Photos from the image-classification dataset "data" in the GitHub repository ronistr/NeuralNetworksProjects. Its 5 classes are: book, cat, dog, mug, rabbit.

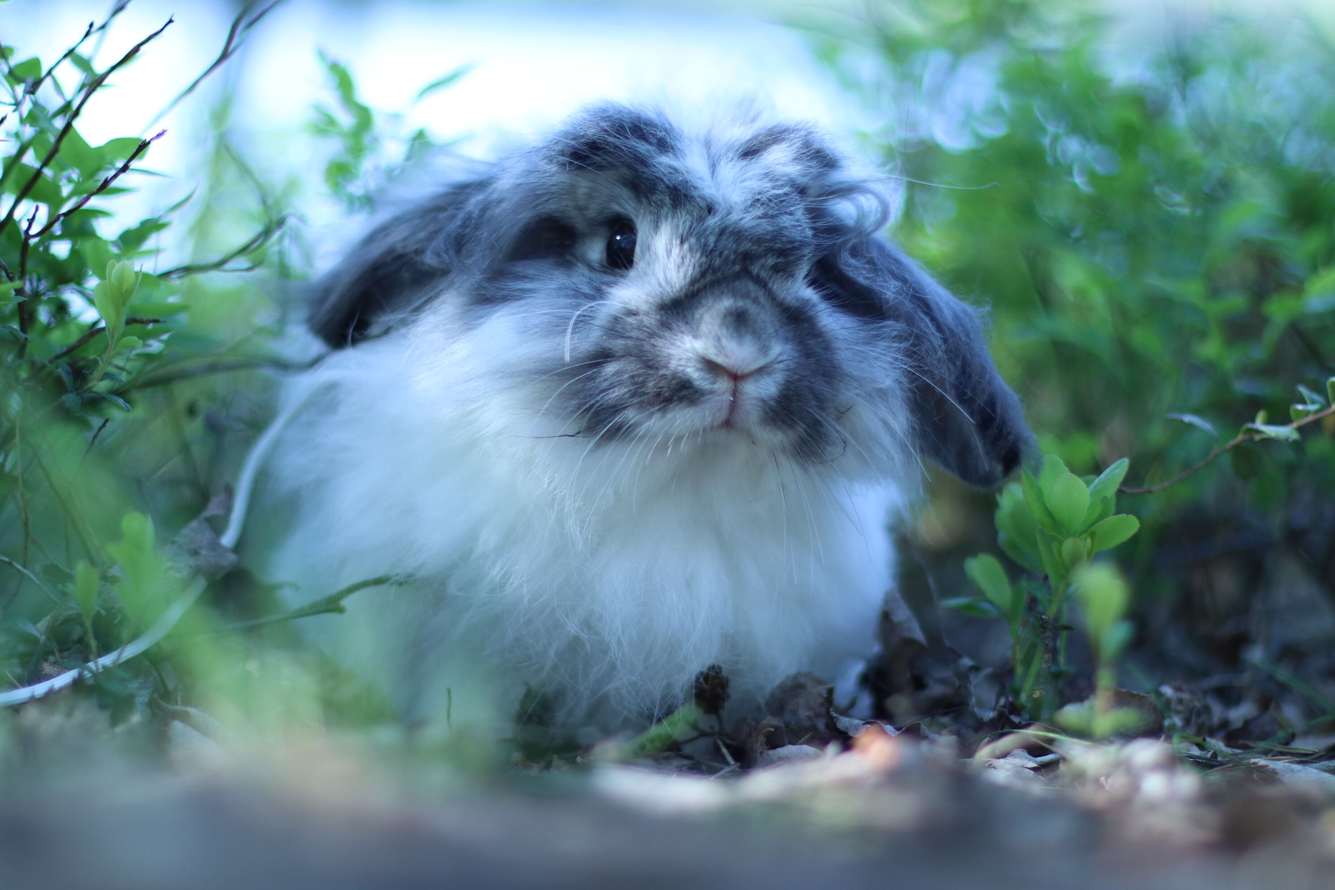
Label: rabbit

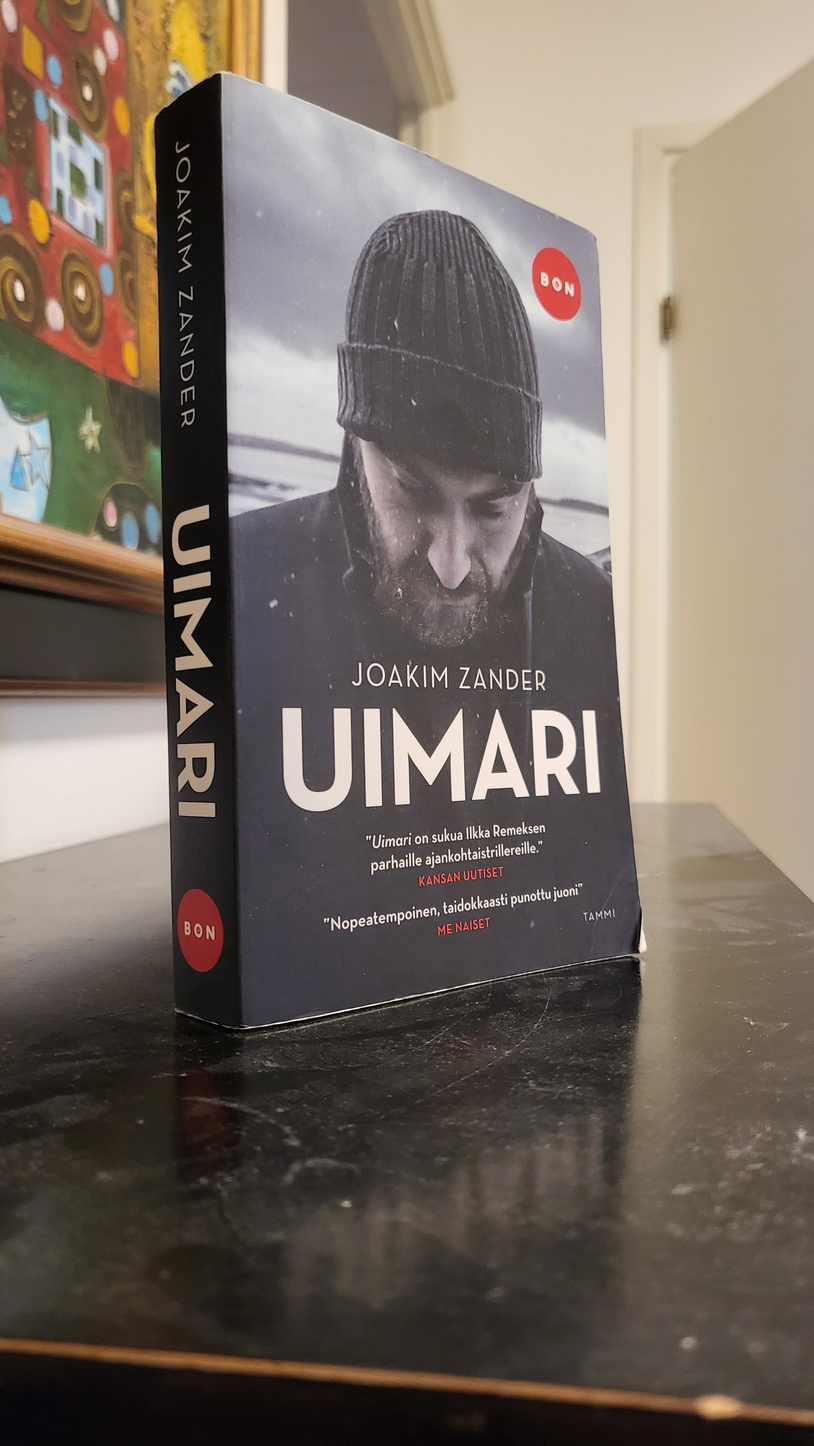
Label: book

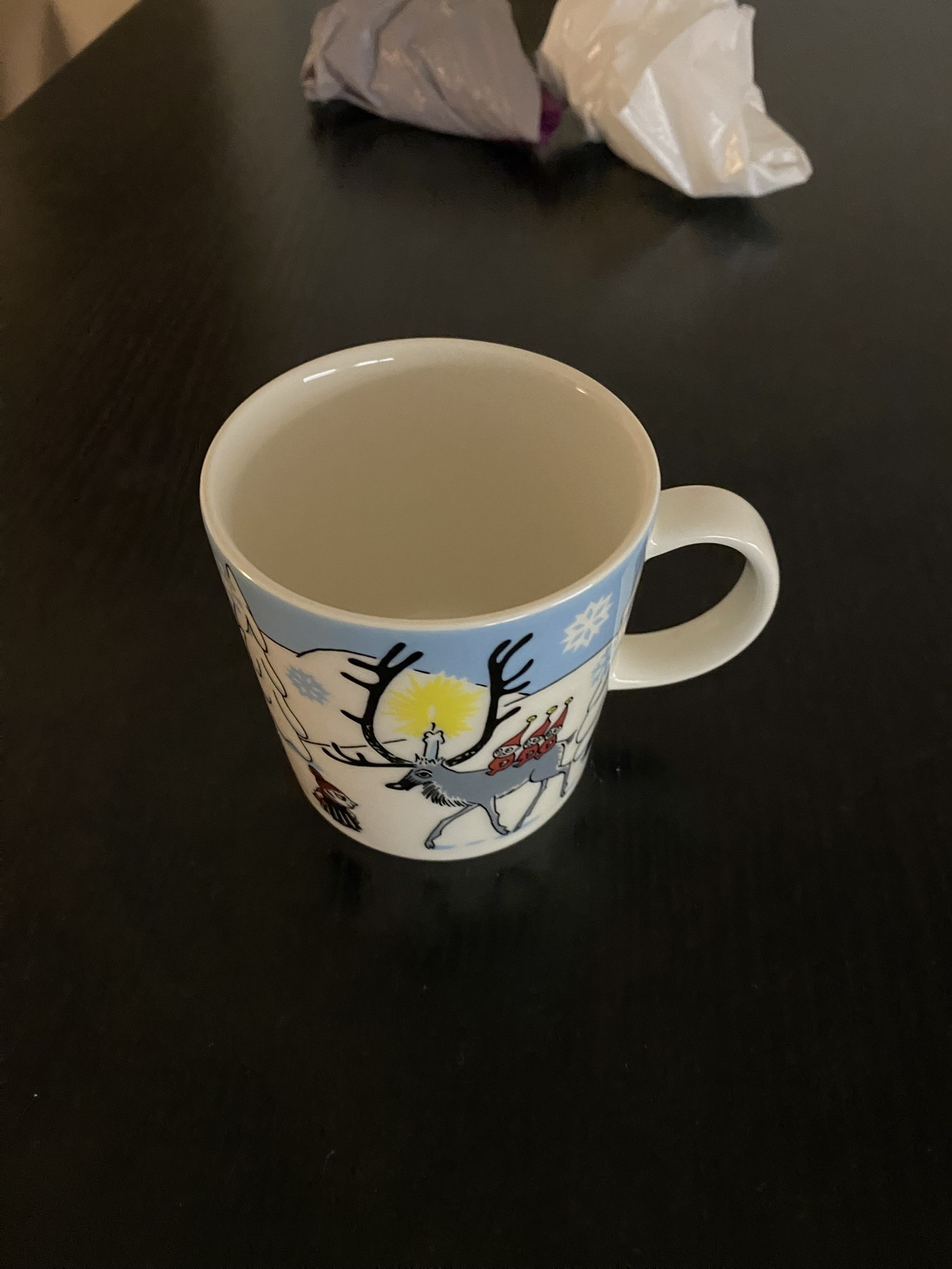
Label: mug

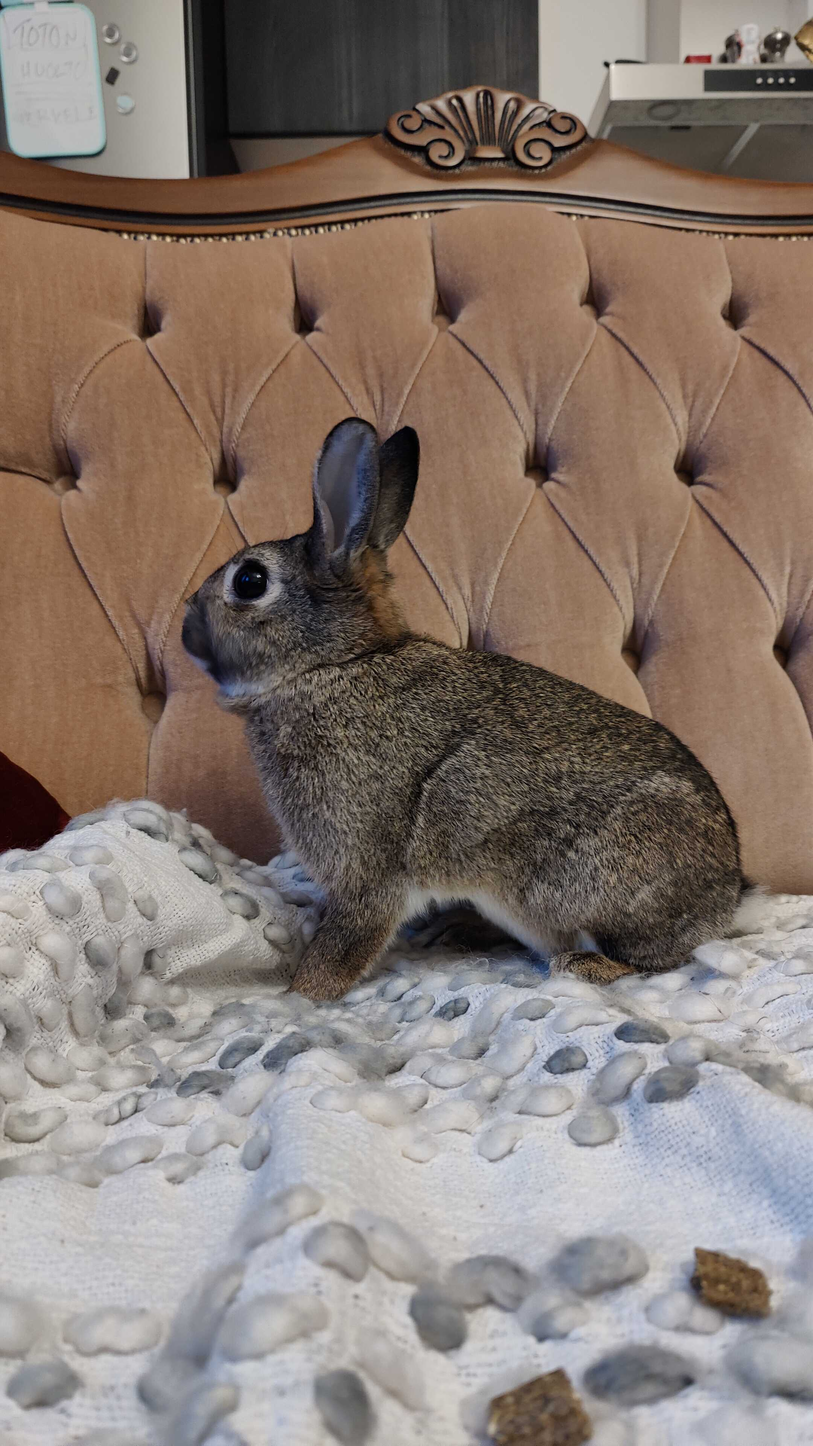
Label: rabbit

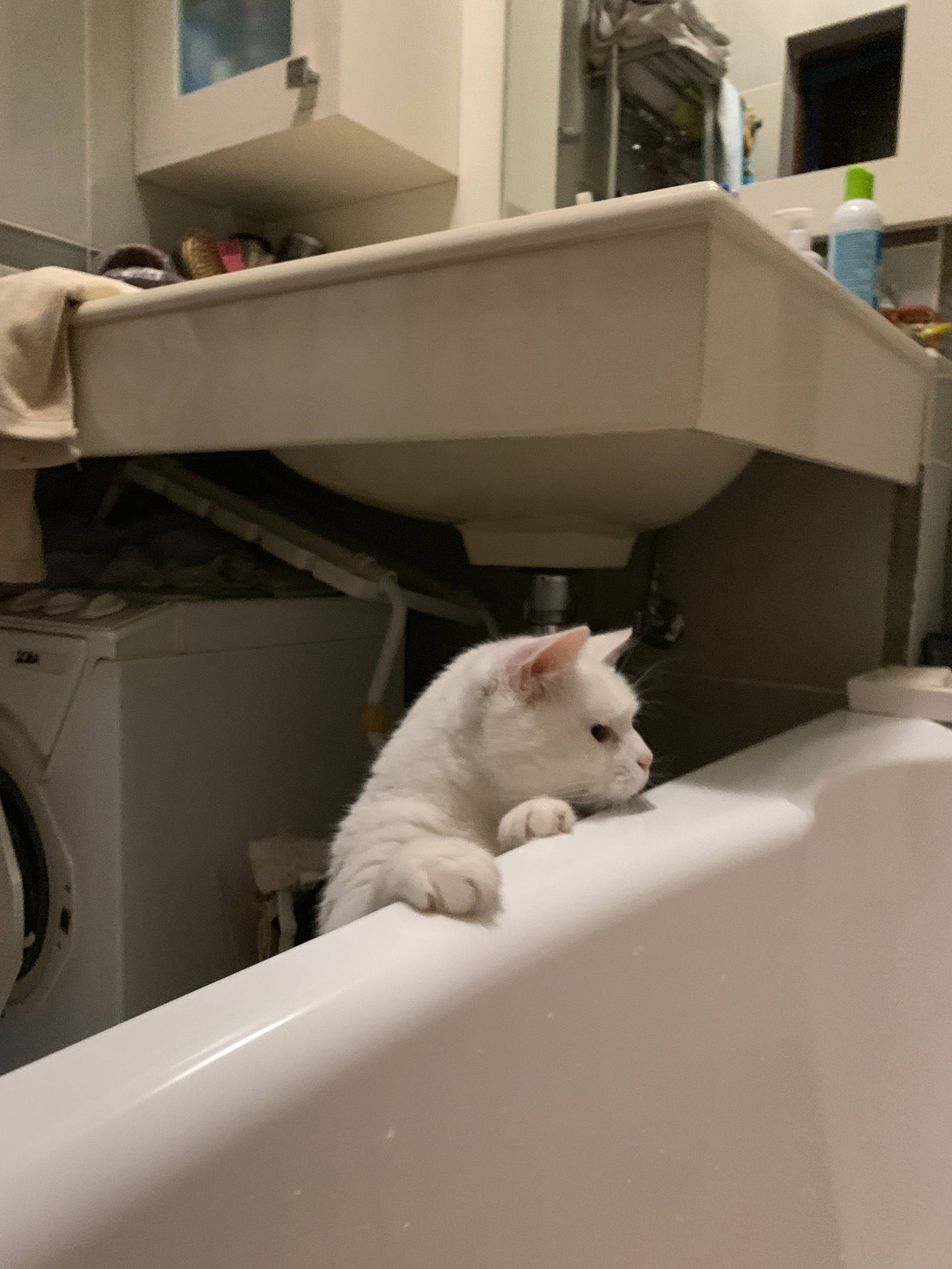
Label: cat

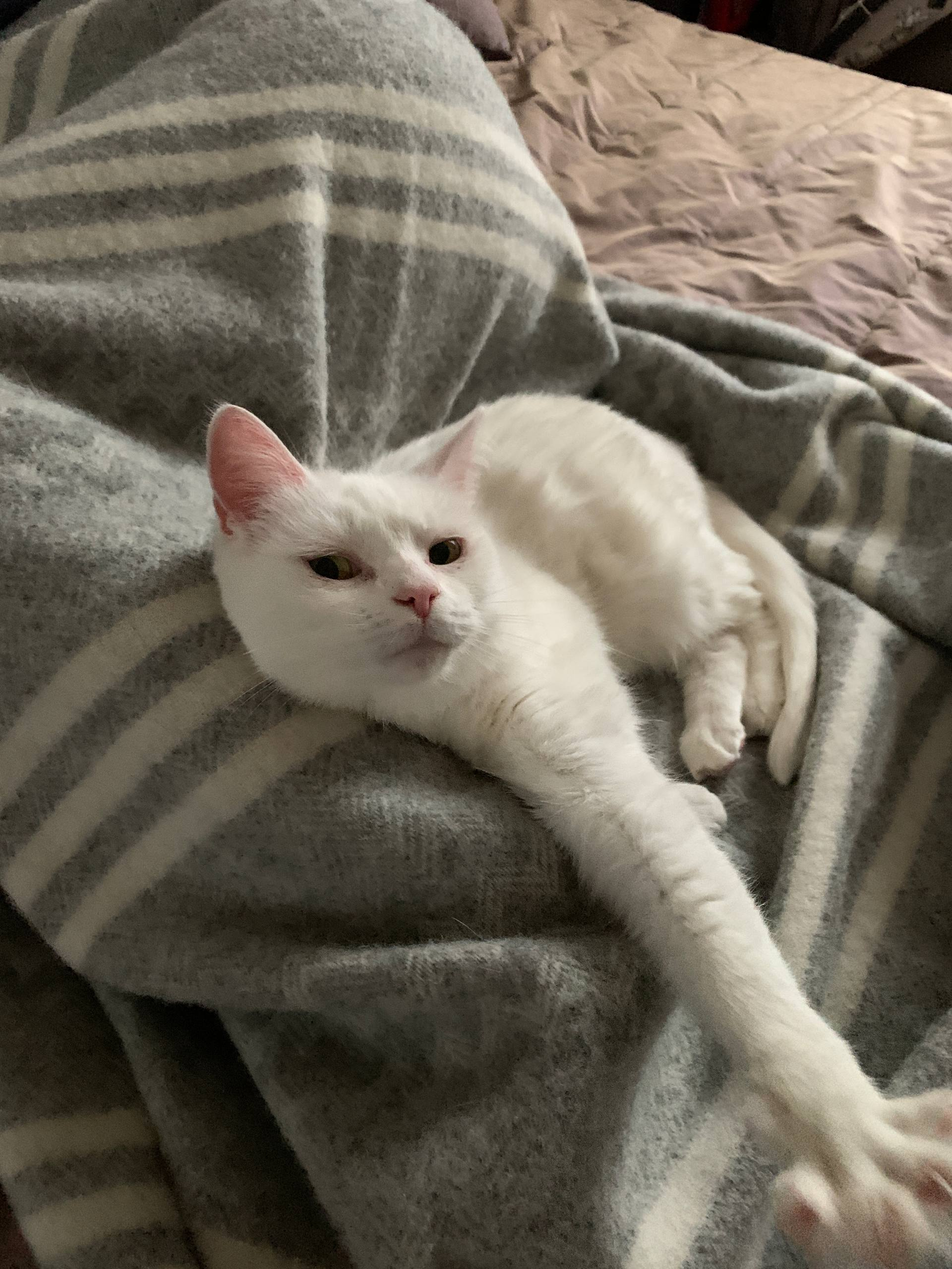
Label: cat
